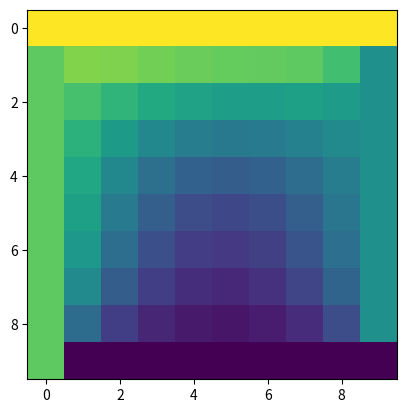

Recreate this plot in Python.
import matplotlib.pyplot as plt
import numpy as np

alfa = 1
Npontos = 10
tTotal = 100
condInicial = 0
comprimento = 50 #cm

delta_X = comprimento / Npontos
delta_T = 1

temperatura2 = [0]

fourier = 0

#difusidadeTermica = 1 #cm2/s


def numeroFourier():
    return (alfa * delta_T) / pow(delta_X, 2)

def criar_matriz_T(n, s, l, o):
    temperatura = np.zeros((Npontos, Npontos)).tolist()

    for i in range(Npontos):
        temperatura[i][0] = o
        temperatura[i][Npontos-1] = l
        temperatura[Npontos-1][i] = s
        temperatura[0][i] = n

#    print(temperatura)
    return temperatura


def main():
    temperatura2 = criar_matriz_T(100, 0, 50, 75)
    temperatura = criar_matriz_T(100, 0, 50, 75)
    fourier = numeroFourier()
    print(fourier)
    if (fourier > 0.5):
        print("Sem solucao para o sistema")
        return
    for t in range(tTotal):
        for i in range(1, Npontos - 1):
            for j in range(1, Npontos - 1):
                temp = ( fourier * (temperatura[i + 1][j] + temperatura[i-1][j] + temperatura[i][j+1] + temperatura[i][j - 1]) + (1 - (4 * fourier) ) * temperatura[i][j])
                temperatura2[i][j]= (temp)
            
        temperatura = temperatura2[:][:]
            
    plt.imshow(temperatura)
    plt.show()

main()
